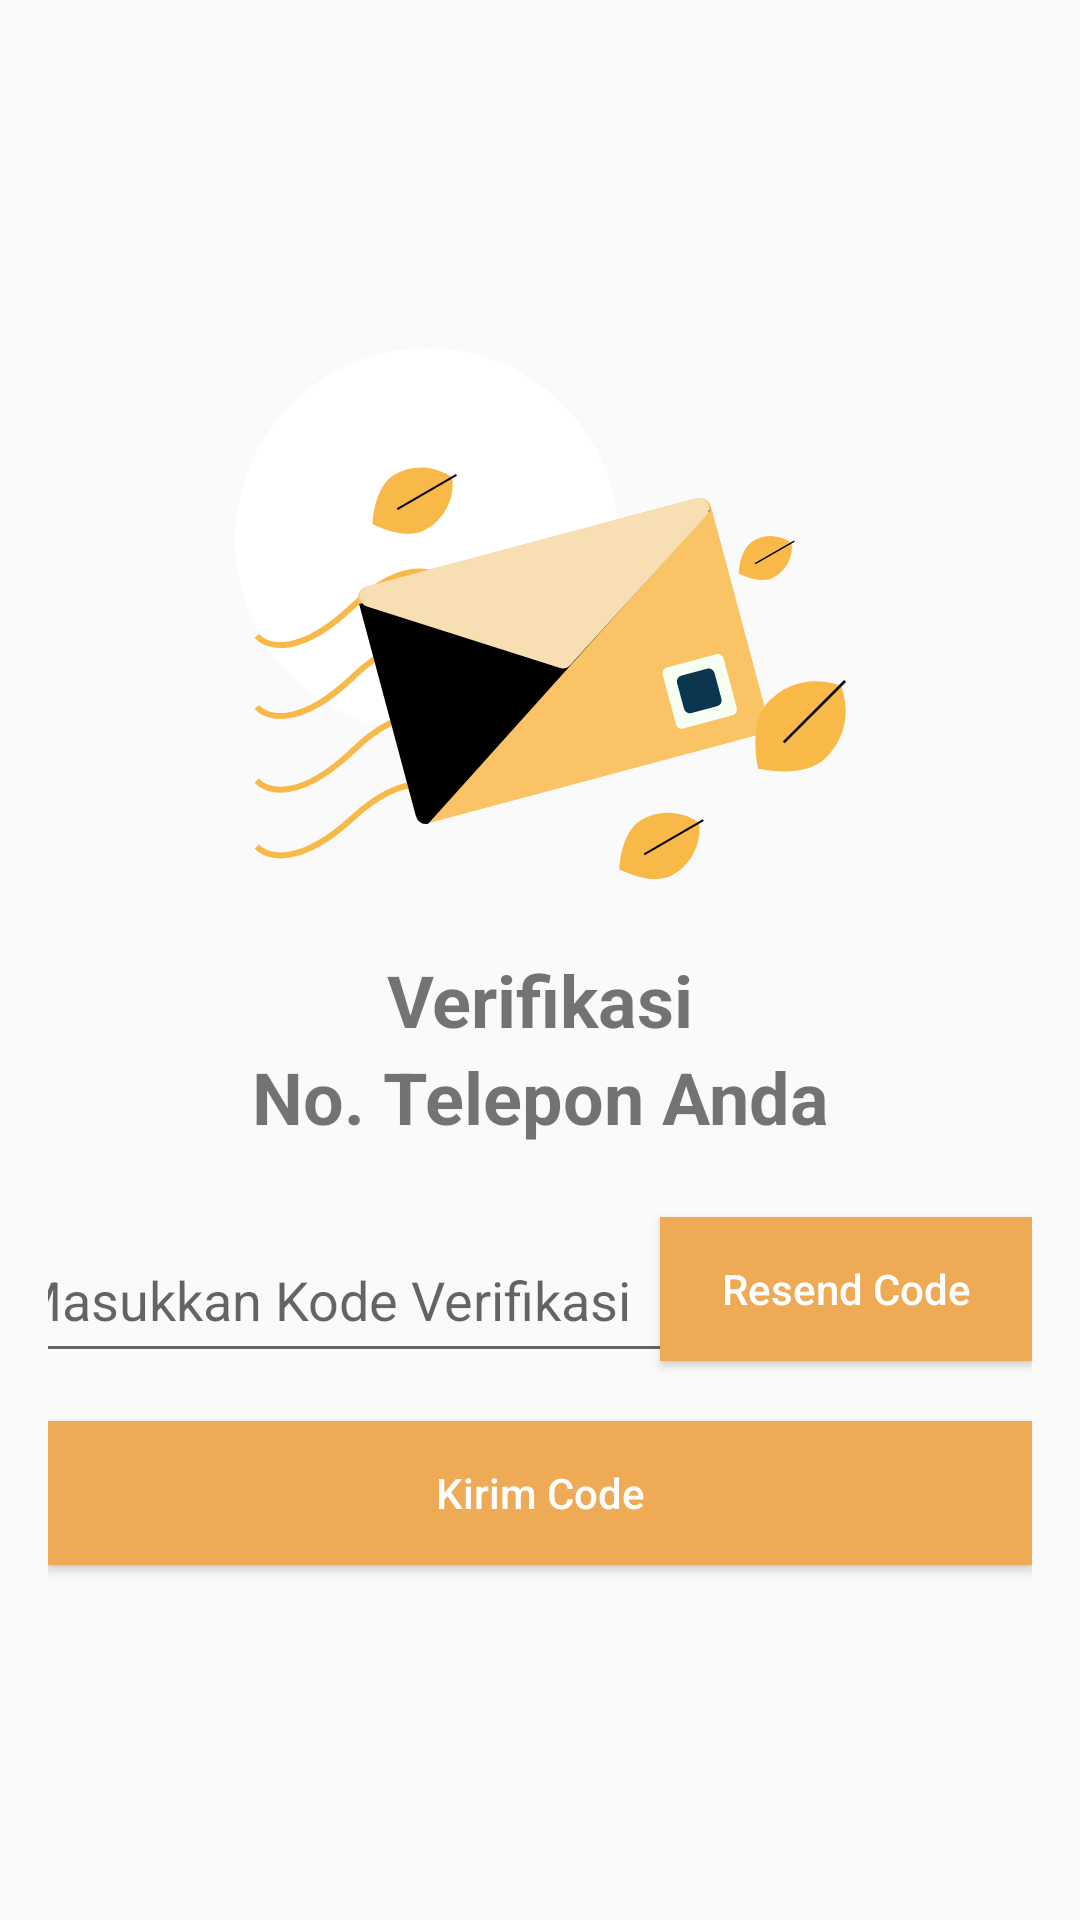

This screen was rendered from an Android layout file. Write that file and the resources it references.
<!-- AndroidManifest.xml: application theme AppTheme -->
<!-- res/layout/activity_verification_login.xml -->
<?xml version="1.0" encoding="utf-8"?>
<androidx.constraintlayout.widget.ConstraintLayout xmlns:android="http://schemas.android.com/apk/res/android"
    xmlns:app="http://schemas.android.com/apk/res-auto"
    xmlns:tools="http://schemas.android.com/tools"
    android:layout_width="match_parent"
    android:layout_height="match_parent"
    tools:context=".Relawan.Activities.VerificationLoginActivity"
    android:padding="16dp">

    <ImageView
        android:id="@+id/imgSendCode"
        android:contentDescription="SendCode"
        android:layout_width="204dp"
        android:layout_height="177dp"
        app:layout_constraintTop_toTopOf="parent"
        android:src="@drawable/ic_verif"
        android:layout_marginTop="100dp"
        app:layout_constraintStart_toStartOf="parent"
        app:layout_constraintEnd_toEndOf="parent"/>

    <TextView
        android:id="@+id/VerifNoTelp1"
        android:layout_width="wrap_content"
        android:layout_height="wrap_content"
        android:text="Verifikasi"
        android:textStyle="bold"
        android:layout_marginTop="24dp"
        android:textSize="24sp"
        app:layout_constraintTop_toBottomOf="@id/imgSendCode"
        app:layout_constraintStart_toStartOf="parent"
        app:layout_constraintEnd_toEndOf="parent"/>

    <TextView
        android:id="@+id/VerifNoTelp2"
        android:layout_width="wrap_content"
        android:layout_height="wrap_content"
        android:text="No. Telepon Anda"
        android:textStyle="bold"
        android:textSize="24sp"
        app:layout_constraintTop_toBottomOf="@id/VerifNoTelp1"
        app:layout_constraintStart_toStartOf="parent"
        app:layout_constraintEnd_toEndOf="parent"/>

    <EditText
        android:id="@+id/txtVerifCode"
        android:layout_width="235dp"
        android:layout_height="52dp"
        android:layout_marginTop="24dp"
        android:hint="Masukkan Kode Verifikasi"
        android:inputType="number"
        app:layout_constraintEnd_toStartOf="@+id/btnReSend"
        app:layout_constraintStart_toStartOf="parent"
        app:layout_constraintTop_toBottomOf="@id/VerifNoTelp2" />

    <Button
        android:id="@+id/btnReSend"
        android:layout_width="124dp"
        android:layout_height="wrap_content"
        android:textAllCaps="false"
        android:background="#EEAA54"
        android:textColor="#fff"
        android:text="Resend Code"
        android:layout_marginTop="24dp"
        app:layout_constraintTop_toBottomOf="@id/VerifNoTelp2"
        app:layout_constraintEnd_toEndOf="parent"
        />

    <Button
        android:id="@+id/btnVerifCode"
        android:layout_width="match_parent"
        android:layout_height="wrap_content"
        android:text="Kirim Code"
        android:textAllCaps="false"
        android:background="#EEAA54"
        android:textColor="#fff"
        android:layout_marginTop="16dp"
        app:layout_constraintTop_toBottomOf="@id/txtVerifCode"
        app:layout_constraintStart_toStartOf="parent"
        app:layout_constraintEnd_toEndOf="parent"
        />

</androidx.constraintlayout.widget.ConstraintLayout>
<!-- resources referenced by this layout -->
<resources>
  <!-- drawable ic_verif: vector/xml drawable (drawable, 3787 chars, omitted) -->
  <style name="AppTheme" parent="Theme.AppCompat.Light.NoActionBar">
          
          <item name="colorPrimary">@color/colorPrimary</item>
          <item name="colorPrimaryDark">@color/colorPrimaryDark</item>
          <item name="colorAccent">@color/colorAccent</item>
      </style>
  <color name="colorPrimary">#008577</color>
  <color name="colorPrimaryDark">#e5e5ea</color>
  <color name="colorAccent">#D81B60</color>
</resources>
